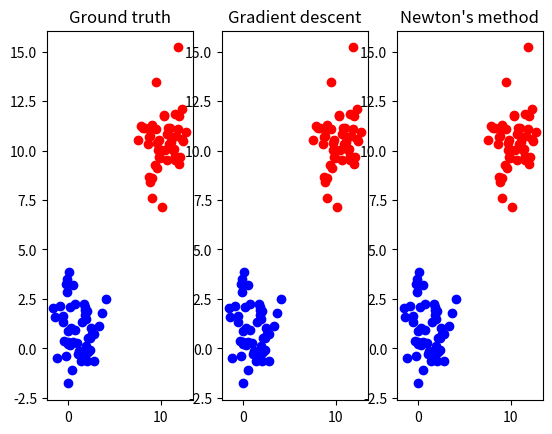

The script that saved this image:
"""
[redacted]
Logistic regression
    Use Logistic regression to separate D1 and D2.
    Implement both Newton's and steepest gradient descent method during optimization.
"""


import numpy as np
import matplotlib.pyplot as plt
import math


def XMatrix(x, n):
    'Create a x.size*N matrix for data x.\nOutput : matrix of x'
    M = np.ones([len(x), n])
    for i in range(len(x)):
        for j in range(1, n):
            M[i][j] = x[i][j-1]
    return M


def UnivariatGaussian(m, s):
    'Univariate gaussian data generator. Input mean m, variance s.\nOutput : a data from N(m,s)'
    # By Marsaglia polar method (modification of the Bix-Muller, doesn't need sin,cos)
    # Choose random U and V untill 0 < s < 1
    S = 0
    while S >= 1 or S <= 0 :
        # U, V independent random on (-1, 1)
        U = np.random.uniform(-1, 1)
        V = np.random.uniform(-1, 1)
        S = U ** 2 + V ** 2        
    # Calculate x = U*sqrt(-2*ln(S)/S), y = V*sqrt(-2*ln(S)/S)
    S = math.sqrt(-2 * math.log(S) / S)
    x = U * S
    # data = x * standard_deviation + mean
    return x * math.sqrt(s) + m


def LogicFunc(w, x):
    'Calculate the logic function with w and x.\nOutput : calculated value'
    logic = np.zeros([len(x), 1])
    # Logic function = 1 / (1 + exp^(-wT*x))
    for i in range(len(x)):
        tmp = np.matmul(x[i], w)
        # Deal with out of range
        try:
            logic[i] = 1 / (1 + math.exp(-tmp))
        except OverflowError:
            logic[i] = 0
    return logic


def Diagonal(w, x):
    'Calculate the n*n diagonal matrix.\nOutput : diagonal matrix'
    D = np.zeros([len(x), len(x)])
    # diagonal matrix = exp(-WT*X) / (1+exp(-WT*X))^2
    for i in range(len(x)):
        tmp = np.matmul(x[i], w)
        # Deal with out of range
        try:
            D[i][i] = math.exp(-tmp) / ((1 + math.exp(-tmp)) ** 2)
        except OverflowError:
            D[i][i] = 0
    return D


def Prediction(w, x):
    'Use model w to classifier(y = 0 or 1).\nOutput : the prediction'
    # activte > 0.5 -> y = 1(class 2), activate <= 0.5 -> y = 0(class 1)
    y_pred = np.zeros([len(x), 1])
    pred_value = LogicFunc(w, x)
    for i in range(len(x)):
        if pred_value[i] > 0.5:
            y_pred[i] = 1
        else:
            y_pred[i] = 0
    return y_pred


def ConfusionMat(y_label, y_pred):
    'Create and print the confusion matrix w.\nOutput : the confusion matrix'
    print('Confusion Matrix:')
    # TP = [0][0], FN = [0][1], FP = [1][0], TN = [1][1]
    mat = np.zeros([2, 2])
    # Calculate TP, FN, FP, TN
    for i in range(len(y_pred)):
        if y_pred[i] == y_label[i]:
            if y_label[i] == 0:
                mat[0][0] += 1  # TP
            else:
                mat[1][1] += 1  # TN
        else:
            if y_label[i] == 0:
                mat[0][1] += 1  # FN
            else:
                mat[1][0] += 1  # FP
    # Print matrix
    print('\t\tPredict cluster 1\tPredict cluster 2')
    print(f'Is cluster 1\t\t{mat[0][0]}\t\t\t{mat[0][1]}')
    print(f'Is cluster 2\t\t{mat[1][0]}\t\t\t{mat[1][1]}')
    return mat


def Sensitivity(mat):
    'Calculate sensitivity of the logistic regression.\nOutput : sensitivity value'
    # sensitivity = TP / (TP + FN)->Yes
    if mat[0][0] + mat[0][1] != 0:
        sensitivity = mat[0][0] / (mat[0][0] + mat[0][1])
    else:
        sensitivity = 0
    print(f'Sensitivity (Successfully predict cluster 1): {sensitivity}')
    return


def Specificity(mat):
    'Calculate specificity of the logistic regression.\nOutput : specificity value'
    # specificity = TN / (TN + FP)->No
    if mat[1][0] + mat[1][1] != 0:
        specificity = mat[1][1] / (mat[1][0] + mat[1][1])
    else:
        specificity = 0
    print(f'Specificity (Successfully predict cluster 2): {specificity}')
    return

def NewtonMethod(w, lr, x, y):
    'Implement Newton method to optimize logistic regression.'
    # Initialize
    x_matrix = XMatrix(x, 3)
    conv_count = 0
    conv_time = 0
    error = 0.001

    # When W is converge or iteration time meets converge_limit time, stop the loop
    while conv_count < 7 and conv_time < 10000 :
        old_w = np.copy(w)
        conv_flag = True
        conv_time += 1
        # Calculating the activate function (logic function) = 1 / (1 + exp(-WT*X))
        activate = LogicFunc(w, x_matrix)
        # Calculating the gradient = XT*(Y - activate)
        gradient = np.matmul(x_matrix.T, (y-activate))
        # Calculating the Hession = XT * D * X, D = exp(-WT*X) / (1+exp(-WT*X))^2
        D = Diagonal(w, x_matrix)
        H = np.matmul(np.matmul(x_matrix.T, D), x_matrix)
        # Updating the W by the Hession_inverse * gradients
        # If H is non-invertible (singular) -> gradient descent
        if np.linalg.det(H) == 0:
            # W(n+1) = W(n) + lr * gradient
            w += lr * gradient
        else:
            # W(n+1) = W(n) + lr * H^(-1) * gradient
            w += lr * np.matmul(np.linalg.inv(H), gradient)
        # Check converge or not -> difference of w <= error (converge flag = ture)
        for i in range(len(w)):
            if abs(old_w[i] - w[i]) > error:
                conv_flag = False
        if conv_flag == True:
            conv_count += 1
        else:
            conv_count = 0
    # Print W
    print(f'w:\n{w}')

    # Classifier
    y_pred = Prediction(w, x_matrix)
    # Print the confusion matrix
    confusion = ConfusionMat(y, y_pred)
    # Calculate sensitivity and specificity
    Sensitivity(confusion)
    Specificity(confusion)
    return y_pred


def GradientDescent(w, lr, x, y):
    'Implement steepest gradient descent to optimize logistic regression. "lr" is learning rate.\nOutput : prediction'
    # Initialize
    x_matrix = XMatrix(x, 3)
    conv_count = 0
    conv_time = 0
    error = 0.001

    # When W is converge or iteration time meets converge_limit time, stop the loop
    while conv_count < 7 and conv_time < 10000 :
        old_w = np.copy(w)
        conv_flag = True
        conv_time += 1
        # Calculating the activate function (logic function) = 1 / (1 + exp(-WT*X))
        activate = LogicFunc(w, x_matrix)
        # Updating W by the learning rate * gradients
        # W(n+1) = W(n) + lr * XT*(Y - activate) = W(n) + lr * gradient, lr = learing rate
        w += lr * np.matmul(x_matrix.T, (y-activate))
        # Check converge or not -> difference of w <= error (converge flag = ture)
        for i in range(len(w)):
            if abs(old_w[i] - w[i]) > error:
                conv_flag = False
        if conv_flag == True:
            conv_count += 1
        else:
            conv_count = 0
    # Print W
    print(f'w:\n{w}')

    # Classifier
    y_pred = Prediction(w, x_matrix)
    # Print the confusion matrix
    confusion = ConfusionMat(y, y_pred)
    # Calculate sensitivity and specificity
    Sensitivity(confusion)
    Specificity(confusion)
    return y_pred


def LogisticRegression(n, mx1, vx1, my1, vy1, mx2, vx2, my2, vy2):
    'Use Logistic regression to separate D1 and D2. Implement both Newton and gradient descent during optimization.'
    # Generate n data point D1(x, y) = x1~N(mx1, vx1) x2~N(my1, vy1), y = 0
    # Generate n data point D2(x, y) = x1~N(mx2, vx2) x2~N(my2, vy2), y = 1
    D1 = np.zeros([n, 2])
    D2 = np.zeros([n, 2])
    for i in range(n):
        D1[i][0] = UnivariatGaussian(mx1, vx1)
        D1[i][1] = UnivariatGaussian(my1, vy1)
        D2[i][0] = UnivariatGaussian(mx2, vx2)
        D2[i][1] = UnivariatGaussian(my2, vy2)
    x = np.concatenate([D1, D2])
    y = np.concatenate([np.zeros([n, 1]), np.ones([n, 1])])

    # Seeptest gradient descent
    print("Gradient descent:")
    w = np.zeros([3, 1])
    GlearningR = 0.5
    y_GPred = GradientDescent(w, GlearningR, x, y)
    print("------------------------------------")
    # Newton's method
    print("Newton's method:")
    w = np.zeros([3, 1])
    NlearningR = 0.1
    y_NPred = NewtonMethod(w, NlearningR, x, y)

    # Visualization
    Visualization(D1, D2, x, y_GPred, y_NPred)   
    return


def Visualization(D1, D2,x , y_GPred, y_NPred):
    'Visualization of ground truth and prediction.'
    fig, (ax1, ax2, ax3) = plt.subplots(1, 3)

    # Figure 1: ground truth
    ax1.set_title("Ground truth")
    ax1.scatter(D1[:, 0], D1[:, 1], color='blue')
    ax1.scatter(D2[:, 0], D2[:, 1], color='red')

    # Figure 2: gradient descent
    ax2.set_title("Gradient descent")
    for i in range(len(x)):
        if y_GPred[i] == 0:
            ax2.scatter(x[i][0], x[i][1], color='blue')
        else:
            ax2.scatter(x[i][0], x[i][1], color='red')

    # Figure 3: Newton's method
    ax3.set_title("Newton's method")
    for i in range(len(x)):
        if y_NPred[i] == 0:
            ax3.scatter(x[i][0], x[i][1], color='blue')
        else:
            ax3.scatter(x[i][0], x[i][1], color='red')
    
    plt.show()
    return


if __name__ == '__main__':
    N = 50
    mx1 = 1
    my1 = 1
    mx2 = 10
    my2 = 10
    vx1 = 2
    vy1 = 2
    vx2 = 2
    vy2 = 2
    LogisticRegression(N, mx1, vx1, my1, vy1, mx2, vx2, my2, vy2)
